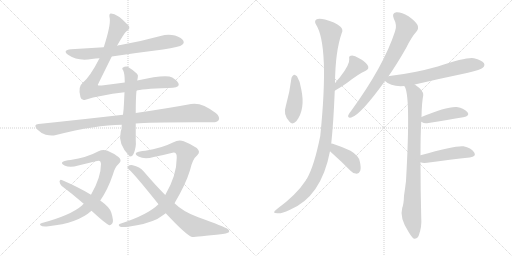
t = 0.00 s
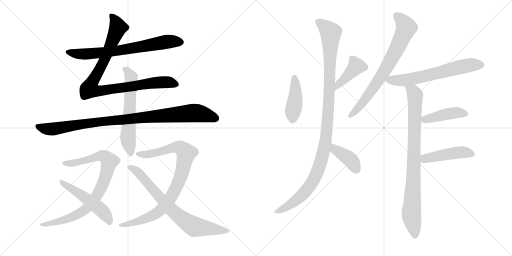
t = 2.75 s
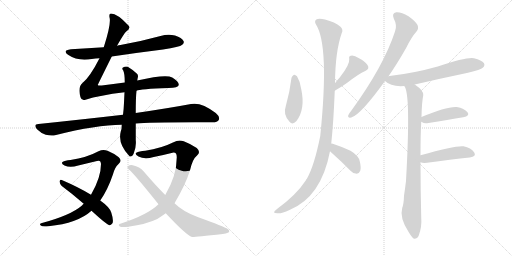
t = 5.51 s
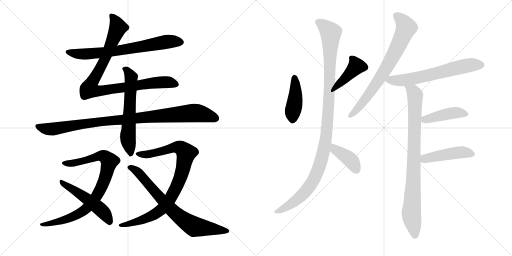
t = 8.26 s
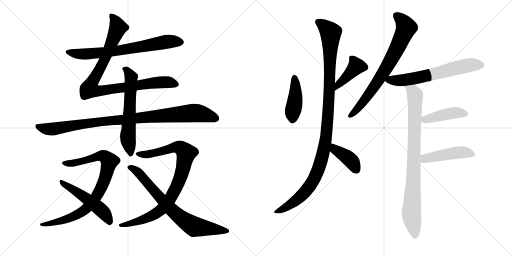
t = 11.01 s
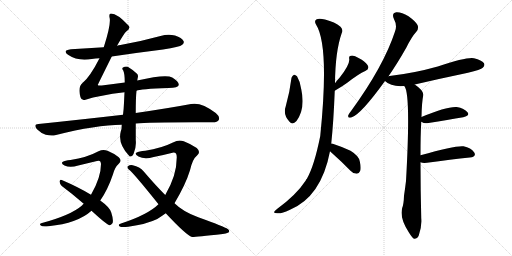
t = 13.77 s

The animated SVG that drew these frames (rendered in a browser with its animation timeline set to each time). Animation: 17 CSS @keyframes rules; one cycle of 13.77 s.

<svg version="1.1" viewBox="0 0 2048 1024" xmlns="http://www.w3.org/2000/svg">
  <g stroke="lightgray" stroke-dasharray="1,1" stroke-width="1" transform="scale(4, 4)">
    <line x1="0" y1="0" x2="256" y2="256"></line>
    <line x1="256" y1="0" x2="0" y2="256"></line>
    <line x1="128" y1="0" x2="128" y2="256"></line>
    <line x1="0" y1="128" x2="256" y2="128"></line>
    <line x1="256" y1="0" x2="512" y2="256"></line>
    <line x1="512" y1="0" x2="256" y2="256"></line>
    <line x1="384" y1="0" x2="384" y2="256"></line>
    <line x1="256" y1="128" x2="512" y2="128"></line>
  </g>
<g transform="scale(1, -1) translate(0, -850)">
   <style type="text/css">
    @keyframes keyframes0 {
      from {
       stroke: black;
       stroke-dashoffset: 706;
       stroke-width: 128;
       }
       70% {
       animation-timing-function: step-end;
       stroke: black;
       stroke-dashoffset: 0;
       stroke-width: 128;
       }
       to {
       stroke: black;
       stroke-width: 1024;
       }
       }
       #make-me-a-hanzi-animation-0 {
         animation: keyframes0 0.824544s both;
         animation-delay: 0.000000s;
         animation-timing-function: linear;
       }
    @keyframes keyframes1 {
      from {
       stroke: black;
       stroke-dashoffset: 931;
       stroke-width: 128;
       }
       75% {
       animation-timing-function: step-end;
       stroke: black;
       stroke-dashoffset: 0;
       stroke-width: 128;
       }
       to {
       stroke: black;
       stroke-width: 1024;
       }
       }
       #make-me-a-hanzi-animation-1 {
         animation: keyframes1 1.007650s both;
         animation-delay: 0.824544s;
         animation-timing-function: linear;
       }
    @keyframes keyframes2 {
      from {
       stroke: black;
       stroke-dashoffset: 975;
       stroke-width: 128;
       }
       76% {
       animation-timing-function: step-end;
       stroke: black;
       stroke-dashoffset: 0;
       stroke-width: 128;
       }
       to {
       stroke: black;
       stroke-width: 1024;
       }
       }
       #make-me-a-hanzi-animation-2 {
         animation: keyframes2 1.043457s both;
         animation-delay: 1.832194s;
         animation-timing-function: linear;
       }
    @keyframes keyframes3 {
      from {
       stroke: black;
       stroke-dashoffset: 611;
       stroke-width: 128;
       }
       67% {
       animation-timing-function: step-end;
       stroke: black;
       stroke-dashoffset: 0;
       stroke-width: 128;
       }
       to {
       stroke: black;
       stroke-width: 1024;
       }
       }
       #make-me-a-hanzi-animation-3 {
         animation: keyframes3 0.747233s both;
         animation-delay: 2.875651s;
         animation-timing-function: linear;
       }
    @keyframes keyframes4 {
      from {
       stroke: black;
       stroke-dashoffset: 850;
       stroke-width: 128;
       }
       73% {
       animation-timing-function: step-end;
       stroke: black;
       stroke-dashoffset: 0;
       stroke-width: 128;
       }
       to {
       stroke: black;
       stroke-width: 1024;
       }
       }
       #make-me-a-hanzi-animation-4 {
         animation: keyframes4 0.941732s both;
         animation-delay: 3.622884s;
         animation-timing-function: linear;
       }
    @keyframes keyframes5 {
      from {
       stroke: black;
       stroke-dashoffset: 512;
       stroke-width: 128;
       }
       63% {
       animation-timing-function: step-end;
       stroke: black;
       stroke-dashoffset: 0;
       stroke-width: 128;
       }
       to {
       stroke: black;
       stroke-width: 1024;
       }
       }
       #make-me-a-hanzi-animation-5 {
         animation: keyframes5 0.666667s both;
         animation-delay: 4.564616s;
         animation-timing-function: linear;
       }
    @keyframes keyframes6 {
      from {
       stroke: black;
       stroke-dashoffset: 884;
       stroke-width: 128;
       }
       74% {
       animation-timing-function: step-end;
       stroke: black;
       stroke-dashoffset: 0;
       stroke-width: 128;
       }
       to {
       stroke: black;
       stroke-width: 1024;
       }
       }
       #make-me-a-hanzi-animation-6 {
         animation: keyframes6 0.969401s both;
         animation-delay: 5.231283s;
         animation-timing-function: linear;
       }
    @keyframes keyframes7 {
      from {
       stroke: black;
       stroke-dashoffset: 739;
       stroke-width: 128;
       }
       71% {
       animation-timing-function: step-end;
       stroke: black;
       stroke-dashoffset: 0;
       stroke-width: 128;
       }
       to {
       stroke: black;
       stroke-width: 1024;
       }
       }
       #make-me-a-hanzi-animation-7 {
         animation: keyframes7 0.851400s both;
         animation-delay: 6.200684s;
         animation-timing-function: linear;
       }
    @keyframes keyframes8 {
      from {
       stroke: black;
       stroke-dashoffset: 424;
       stroke-width: 128;
       }
       58% {
       animation-timing-function: step-end;
       stroke: black;
       stroke-dashoffset: 0;
       stroke-width: 128;
       }
       to {
       stroke: black;
       stroke-width: 1024;
       }
       }
       #make-me-a-hanzi-animation-8 {
         animation: keyframes8 0.595052s both;
         animation-delay: 7.052083s;
         animation-timing-function: linear;
       }
    @keyframes keyframes9 {
      from {
       stroke: black;
       stroke-dashoffset: 414;
       stroke-width: 128;
       }
       57% {
       animation-timing-function: step-end;
       stroke: black;
       stroke-dashoffset: 0;
       stroke-width: 128;
       }
       to {
       stroke: black;
       stroke-width: 1024;
       }
       }
       #make-me-a-hanzi-animation-9 {
         animation: keyframes9 0.586914s both;
         animation-delay: 7.647135s;
         animation-timing-function: linear;
       }
    @keyframes keyframes10 {
      from {
       stroke: black;
       stroke-dashoffset: 1121;
       stroke-width: 128;
       }
       78% {
       animation-timing-function: step-end;
       stroke: black;
       stroke-dashoffset: 0;
       stroke-width: 128;
       }
       to {
       stroke: black;
       stroke-width: 1024;
       }
       }
       #make-me-a-hanzi-animation-10 {
         animation: keyframes10 1.162272s both;
         animation-delay: 8.234049s;
         animation-timing-function: linear;
       }
    @keyframes keyframes11 {
      from {
       stroke: black;
       stroke-dashoffset: 397;
       stroke-width: 128;
       }
       56% {
       animation-timing-function: step-end;
       stroke: black;
       stroke-dashoffset: 0;
       stroke-width: 128;
       }
       to {
       stroke: black;
       stroke-width: 1024;
       }
       }
       #make-me-a-hanzi-animation-11 {
         animation: keyframes11 0.573079s both;
         animation-delay: 9.396322s;
         animation-timing-function: linear;
       }
    @keyframes keyframes12 {
      from {
       stroke: black;
       stroke-dashoffset: 736;
       stroke-width: 128;
       }
       71% {
       animation-timing-function: step-end;
       stroke: black;
       stroke-dashoffset: 0;
       stroke-width: 128;
       }
       to {
       stroke: black;
       stroke-width: 1024;
       }
       }
       #make-me-a-hanzi-animation-12 {
         animation: keyframes12 0.848958s both;
         animation-delay: 9.969401s;
         animation-timing-function: linear;
       }
    @keyframes keyframes13 {
      from {
       stroke: black;
       stroke-dashoffset: 638;
       stroke-width: 128;
       }
       67% {
       animation-timing-function: step-end;
       stroke: black;
       stroke-dashoffset: 0;
       stroke-width: 128;
       }
       to {
       stroke: black;
       stroke-width: 1024;
       }
       }
       #make-me-a-hanzi-animation-13 {
         animation: keyframes13 0.769206s both;
         animation-delay: 10.818359s;
         animation-timing-function: linear;
       }
    @keyframes keyframes14 {
      from {
       stroke: black;
       stroke-dashoffset: 871;
       stroke-width: 128;
       }
       74% {
       animation-timing-function: step-end;
       stroke: black;
       stroke-dashoffset: 0;
       stroke-width: 128;
       }
       to {
       stroke: black;
       stroke-width: 1024;
       }
       }
       #make-me-a-hanzi-animation-14 {
         animation: keyframes14 0.958822s both;
         animation-delay: 11.587565s;
         animation-timing-function: linear;
       }
    @keyframes keyframes15 {
      from {
       stroke: black;
       stroke-dashoffset: 428;
       stroke-width: 128;
       }
       58% {
       animation-timing-function: step-end;
       stroke: black;
       stroke-dashoffset: 0;
       stroke-width: 128;
       }
       to {
       stroke: black;
       stroke-width: 1024;
       }
       }
       #make-me-a-hanzi-animation-15 {
         animation: keyframes15 0.598307s both;
         animation-delay: 12.546387s;
         animation-timing-function: linear;
       }
    @keyframes keyframes16 {
      from {
       stroke: black;
       stroke-dashoffset: 457;
       stroke-width: 128;
       }
       60% {
       animation-timing-function: step-end;
       stroke: black;
       stroke-dashoffset: 0;
       stroke-width: 128;
       }
       to {
       stroke: black;
       stroke-width: 1024;
       }
       }
       #make-me-a-hanzi-animation-16 {
         animation: keyframes16 0.621908s both;
         animation-delay: 13.144694s;
         animation-timing-function: linear;
       }
</style>
<path d="M 447 624 Q 547 639 652 652 Q 719 662 729 671 Q 738 678 734 686 Q 728 699 700 708 Q 672 715 642 706 Q 566 685 482 670 Q 475 669 468 667 L 415 661 Q 351 657 284 653 Q 248 649 272 631 Q 311 604 367 614 Q 382 617 398 617 L 447 624 Z" fill="lightgray"></path> 
<path d="M 546 487 Q 559 494 674 498 Q 713 499 715 510 Q 716 523 689 540 Q 665 555 549 528 L 499 520 Q 454 514 407 508 Q 392 507 391 510 Q 391 511 447 624 L 468 667 Q 498 719 505 724 Q 524 737 514 748 Q 469 796 444 796 Q 434 796 439 776 Q 443 748 415 661 L 398 617 Q 361 544 331 519 Q 310 503 322 461 Q 326 446 342 451 Q 397 469 498 481 L 546 487 Z" fill="lightgray"></path> 
<path d="M 492 391 Q 336 373 154 354 Q 132 353 148 333 Q 164 317 183 311 Q 207 305 224 310 Q 384 350 487 351 L 543 356 Q 600 362 847 361 Q 869 360 875 370 Q 881 383 863 398 Q 805 443 764 434 Q 679 418 543 398 L 492 391 Z" fill="lightgray"></path> 
<path d="M 549 528 Q 550 535 551 539 Q 554 549 548 555 Q 527 574 511 583 Q 501 586 492 580 Q 486 577 493 568 Q 499 556 499 520 L 498 481 Q 497 462 496 439 Q 495 414 492 391 L 487 351 Q 487 333 483 324 Q 470 275 518 225 L 519 224 Q 529 223 534 234 Q 546 262 543 289 Q 543 323 543 356 L 543 398 Q 543 461 546 487 L 549 528 Z" fill="lightgray"></path> 
<path d="M 401 48 Q 431 91 452 153 Q 459 181 476 196 Q 489 208 475 221 Q 457 236 430 247 Q 412 254 394 245 Q 348 220 282 210 Q 260 209 250 202 Q 243 196 258 188 Q 280 178 313 188 Q 350 197 388 206 Q 403 212 404 194 Q 404 140 364 71 L 335 35 Q 331 32 328 28 Q 283 -11 168 -42 Q 155 -45 163 -52 Q 170 -58 194 -55 Q 311 -43 366 7 L 401 48 Z" fill="lightgray"></path> 
<path d="M 366 7 Q 426 -48 437 -51 Q 443 -52 449 -44 Q 456 -34 445 0 Q 439 21 401 48 L 364 71 Q 315 101 247 130 Q 240 134 238 124 Q 239 114 247 106 Q 289 75 335 35 L 366 7 Z" fill="lightgray"></path> 
<path d="M 698 37 Q 743 113 760 169 Q 770 214 789 229 Q 804 242 787 258 Q 766 273 735 285 Q 714 292 694 281 Q 646 257 581 247 Q 556 246 545 239 Q 538 233 554 224 Q 578 211 615 222 Q 651 229 686 238 Q 708 245 707 220 Q 707 148 661 70 L 634 33 Q 591 -9 484 -44 Q 469 -48 479 -56 Q 486 -60 513 -57 Q 586 -47 629 -26 Q 645 -16 663 -3 L 698 37 Z" fill="lightgray"></path> 
<path d="M 663 -3 Q 744 -90 768 -98 Q 777 -99 891 -86 Q 903 -85 914 -80 Q 921 -73 911 -66 Q 898 -57 793 -19 Q 732 3 698 37 L 661 70 Q 621 110 575 164 Q 559 183 531 189 Q 521 192 511 185 Q 507 179 515 172 Q 531 162 634 33 L 663 -3 Z" fill="lightgray"></path> 
<path d="M 1166 539 Q 1159 481 1143 425 Q 1131 392 1158 363 Q 1170 348 1186 366 Q 1222 414 1205 493 Q 1201 524 1188 545 Q 1181 552 1176 551 Q 1169 547 1166 539 Z" fill="lightgray"></path> 
<path d="M 1339 487 Q 1370 506 1389 519 Q 1435 555 1461 566 Q 1480 575 1470 590 Q 1460 605 1436 617 Q 1415 630 1404 627 Q 1394 626 1397 614 Q 1400 592 1359 540 Q 1349 530 1340 517 C 1323 493 1313 471 1339 487 Z" fill="lightgray"></path> 
<path d="M 1325 276 Q 1334 360 1339 487 L 1340 517 Q 1341 644 1367 718 Q 1374 731 1362 743 Q 1340 762 1300 772 Q 1275 779 1265 772 Q 1256 765 1264 752 Q 1318 668 1281 306 Q 1257 186 1227 134 Q 1224 133 1223 128 Q 1186 71 1108 14 Q 1096 5 1096 1 Q 1097 -3 1109 -3 Q 1124 -6 1158 10 Q 1285 62 1320 245 L 1325 276 Z" fill="lightgray"></path> 
<path d="M 1320 245 Q 1324 241 1333 233 Q 1367 203 1402 167 Q 1412 155 1427 155 Q 1436 155 1441 167 Q 1445 180 1439 205 Q 1435 227 1402 247 Q 1368 263 1331 275 Q 1330 276 1325 276 C 1295 280 1298 266 1320 245 Z" fill="lightgray"></path> 
<path d="M 1554 545 Q 1588 594 1625 659 Q 1646 702 1666 724 Q 1676 736 1670 750 Q 1664 763 1634 785 Q 1604 803 1585 801 Q 1566 798 1575 776 Q 1590 748 1580 724 Q 1535 586 1405 407 Q 1395 395 1393 389 Q 1390 377 1405 380 Q 1441 389 1540 526 L 1554 545 Z" fill="lightgray"></path> 
<path d="M 1659 512 Q 1762 536 1872 559 Q 1924 572 1931 579 Q 1941 588 1936 597 Q 1927 610 1896 617 Q 1869 623 1751 584 Q 1655 557 1558 546 Q 1555 546 1554 545 C 1524 540 1523 540 1540 526 Q 1564 502 1617 506 L 1659 512 Z" fill="lightgray"></path> 
<path d="M 1682 229 Q 1682 311 1685 363 L 1686 382 Q 1687 440 1693 469 Q 1696 487 1659 512 C 1635 530 1605 534 1617 506 Q 1644 479 1624 126 Q 1620 93 1616 67 Q 1615 34 1609 19 Q 1597 -21 1635 -79 Q 1648 -100 1656 -105 Q 1669 -106 1675 -92 Q 1688 -56 1685 -23 Q 1682 95 1682 201 L 1682 229 Z" fill="lightgray"></path> 
<path d="M 1685 363 Q 1686 363 1689 361 Q 1696 355 1714 358 Q 1793 371 1853 381 Q 1881 387 1870 401 Q 1857 417 1827 422 Q 1787 425 1686 382 C 1666 374 1666 374 1685 363 Z" fill="lightgray"></path> 
<path d="M 1682 201 Q 1691 197 1708 199 Q 1805 212 1879 220 Q 1907 224 1897 240 Q 1884 259 1854 265 Q 1824 269 1682 229 C 1653 221 1653 209 1682 201 Z" fill="lightgray"></path> 
      <clipPath id="make-me-a-hanzi-clip-0">
      <path d="M 447 624 Q 547 639 652 652 Q 719 662 729 671 Q 738 678 734 686 Q 728 699 700 708 Q 672 715 642 706 Q 566 685 482 670 Q 475 669 468 667 L 415 661 Q 351 657 284 653 Q 248 649 272 631 Q 311 604 367 614 Q 382 617 398 617 L 447 624 Z" fill="lightgray"></path>
      </clipPath>
      <path clip-path="url(#make-me-a-hanzi-clip-0)" d="M 276 643 L 296 636 L 356 634 L 514 654 L 667 683 L 721 682 " fill="none" id="make-me-a-hanzi-animation-0" stroke-dasharray="578 1156" stroke-linecap="round"></path>

      <clipPath id="make-me-a-hanzi-clip-1">
      <path d="M 546 487 Q 559 494 674 498 Q 713 499 715 510 Q 716 523 689 540 Q 665 555 549 528 L 499 520 Q 454 514 407 508 Q 392 507 391 510 Q 391 511 447 624 L 468 667 Q 498 719 505 724 Q 524 737 514 748 Q 469 796 444 796 Q 434 796 439 776 Q 443 748 415 661 L 398 617 Q 361 544 331 519 Q 310 503 322 461 Q 326 446 342 451 Q 397 469 498 481 L 546 487 Z" fill="lightgray"></path>
      </clipPath>
      <path clip-path="url(#make-me-a-hanzi-clip-1)" d="M 447 786 L 472 740 L 424 619 L 358 497 L 397 486 L 610 519 L 674 521 L 706 512 " fill="none" id="make-me-a-hanzi-animation-1" stroke-dasharray="803 1606" stroke-linecap="round"></path>

      <clipPath id="make-me-a-hanzi-clip-2">
      <path d="M 492 391 Q 336 373 154 354 Q 132 353 148 333 Q 164 317 183 311 Q 207 305 224 310 Q 384 350 487 351 L 543 356 Q 600 362 847 361 Q 869 360 875 370 Q 881 383 863 398 Q 805 443 764 434 Q 679 418 543 398 L 492 391 Z" fill="lightgray"></path>
      </clipPath>
      <path clip-path="url(#make-me-a-hanzi-clip-2)" d="M 151 343 L 206 333 L 412 364 L 774 398 L 824 391 L 862 377 " fill="none" id="make-me-a-hanzi-animation-2" stroke-dasharray="847 1694" stroke-linecap="round"></path>

      <clipPath id="make-me-a-hanzi-clip-3">
      <path d="M 549 528 Q 550 535 551 539 Q 554 549 548 555 Q 527 574 511 583 Q 501 586 492 580 Q 486 577 493 568 Q 499 556 499 520 L 498 481 Q 497 462 496 439 Q 495 414 492 391 L 487 351 Q 487 333 483 324 Q 470 275 518 225 L 519 224 Q 529 223 534 234 Q 546 262 543 289 Q 543 323 543 356 L 543 398 Q 543 461 546 487 L 549 528 Z" fill="lightgray"></path>
      </clipPath>
      <path clip-path="url(#make-me-a-hanzi-clip-3)" d="M 500 575 L 525 538 L 511 303 L 523 229 " fill="none" id="make-me-a-hanzi-animation-3" stroke-dasharray="483 966" stroke-linecap="round"></path>

      <clipPath id="make-me-a-hanzi-clip-4">
      <path d="M 401 48 Q 431 91 452 153 Q 459 181 476 196 Q 489 208 475 221 Q 457 236 430 247 Q 412 254 394 245 Q 348 220 282 210 Q 260 209 250 202 Q 243 196 258 188 Q 280 178 313 188 Q 350 197 388 206 Q 403 212 404 194 Q 404 140 364 71 L 335 35 Q 331 32 328 28 Q 283 -11 168 -42 Q 155 -45 163 -52 Q 170 -58 194 -55 Q 311 -43 366 7 L 401 48 Z" fill="lightgray"></path>
      </clipPath>
      <path clip-path="url(#make-me-a-hanzi-clip-4)" d="M 257 197 L 302 198 L 407 227 L 425 219 L 437 201 L 421 139 L 393 76 L 340 11 L 269 -26 L 170 -49 " fill="none" id="make-me-a-hanzi-animation-4" stroke-dasharray="722 1444" stroke-linecap="round"></path>

      <clipPath id="make-me-a-hanzi-clip-5">
      <path d="M 366 7 Q 426 -48 437 -51 Q 443 -52 449 -44 Q 456 -34 445 0 Q 439 21 401 48 L 364 71 Q 315 101 247 130 Q 240 134 238 124 Q 239 114 247 106 Q 289 75 335 35 L 366 7 Z" fill="lightgray"></path>
      </clipPath>
      <path clip-path="url(#make-me-a-hanzi-clip-5)" d="M 246 121 L 337 63 L 403 12 L 427 -15 L 439 -41 " fill="none" id="make-me-a-hanzi-animation-5" stroke-dasharray="384 768" stroke-linecap="round"></path>

      <clipPath id="make-me-a-hanzi-clip-6">
      <path d="M 698 37 Q 743 113 760 169 Q 770 214 789 229 Q 804 242 787 258 Q 766 273 735 285 Q 714 292 694 281 Q 646 257 581 247 Q 556 246 545 239 Q 538 233 554 224 Q 578 211 615 222 Q 651 229 686 238 Q 708 245 707 220 Q 707 148 661 70 L 634 33 Q 591 -9 484 -44 Q 469 -48 479 -56 Q 486 -60 513 -57 Q 586 -47 629 -26 Q 645 -16 663 -3 L 698 37 Z" fill="lightgray"></path>
      </clipPath>
      <path clip-path="url(#make-me-a-hanzi-clip-6)" d="M 553 234 L 603 234 L 710 261 L 723 258 L 744 237 L 716 125 L 682 56 L 651 17 L 581 -25 L 484 -51 " fill="none" id="make-me-a-hanzi-animation-6" stroke-dasharray="756 1512" stroke-linecap="round"></path>

      <clipPath id="make-me-a-hanzi-clip-7">
      <path d="M 663 -3 Q 744 -90 768 -98 Q 777 -99 891 -86 Q 903 -85 914 -80 Q 921 -73 911 -66 Q 898 -57 793 -19 Q 732 3 698 37 L 661 70 Q 621 110 575 164 Q 559 183 531 189 Q 521 192 511 185 Q 507 179 515 172 Q 531 162 634 33 L 663 -3 Z" fill="lightgray"></path>
      </clipPath>
      <path clip-path="url(#make-me-a-hanzi-clip-7)" d="M 519 180 L 558 156 L 641 56 L 690 5 L 740 -34 L 781 -57 L 906 -74 " fill="none" id="make-me-a-hanzi-animation-7" stroke-dasharray="611 1222" stroke-linecap="round"></path>

      <clipPath id="make-me-a-hanzi-clip-8">
      <path d="M 1166 539 Q 1159 481 1143 425 Q 1131 392 1158 363 Q 1170 348 1186 366 Q 1222 414 1205 493 Q 1201 524 1188 545 Q 1181 552 1176 551 Q 1169 547 1166 539 Z" fill="lightgray"></path>
      </clipPath>
      <path clip-path="url(#make-me-a-hanzi-clip-8)" d="M 1178 539 L 1183 480 L 1171 372 " fill="none" id="make-me-a-hanzi-animation-8" stroke-dasharray="296 592" stroke-linecap="round"></path>

      <clipPath id="make-me-a-hanzi-clip-9">
      <path d="M 1339 487 Q 1370 506 1389 519 Q 1435 555 1461 566 Q 1480 575 1470 590 Q 1460 605 1436 617 Q 1415 630 1404 627 Q 1394 626 1397 614 Q 1400 592 1359 540 Q 1349 530 1340 517 C 1323 493 1313 471 1339 487 Z" fill="lightgray"></path>
      </clipPath>
      <path clip-path="url(#make-me-a-hanzi-clip-9)" d="M 1409 616 L 1426 585 L 1355 515 L 1345 494 " fill="none" id="make-me-a-hanzi-animation-9" stroke-dasharray="286 572" stroke-linecap="round"></path>

      <clipPath id="make-me-a-hanzi-clip-10">
      <path d="M 1325 276 Q 1334 360 1339 487 L 1340 517 Q 1341 644 1367 718 Q 1374 731 1362 743 Q 1340 762 1300 772 Q 1275 779 1265 772 Q 1256 765 1264 752 Q 1318 668 1281 306 Q 1257 186 1227 134 Q 1224 133 1223 128 Q 1186 71 1108 14 Q 1096 5 1096 1 Q 1097 -3 1109 -3 Q 1124 -6 1158 10 Q 1285 62 1320 245 L 1325 276 Z" fill="lightgray"></path>
      </clipPath>
      <path clip-path="url(#make-me-a-hanzi-clip-10)" d="M 1274 762 L 1323 719 L 1315 427 L 1294 240 L 1267 156 L 1229 92 L 1158 29 L 1103 1 " fill="none" id="make-me-a-hanzi-animation-10" stroke-dasharray="993 1986" stroke-linecap="round"></path>

      <clipPath id="make-me-a-hanzi-clip-11">
      <path d="M 1320 245 Q 1324 241 1333 233 Q 1367 203 1402 167 Q 1412 155 1427 155 Q 1436 155 1441 167 Q 1445 180 1439 205 Q 1435 227 1402 247 Q 1368 263 1331 275 Q 1330 276 1325 276 C 1295 280 1298 266 1320 245 Z" fill="lightgray"></path>
      </clipPath>
      <path clip-path="url(#make-me-a-hanzi-clip-11)" d="M 1327 268 L 1342 251 L 1402 210 L 1426 171 " fill="none" id="make-me-a-hanzi-animation-11" stroke-dasharray="269 538" stroke-linecap="round"></path>

      <clipPath id="make-me-a-hanzi-clip-12">
      <path d="M 1554 545 Q 1588 594 1625 659 Q 1646 702 1666 724 Q 1676 736 1670 750 Q 1664 763 1634 785 Q 1604 803 1585 801 Q 1566 798 1575 776 Q 1590 748 1580 724 Q 1535 586 1405 407 Q 1395 395 1393 389 Q 1390 377 1405 380 Q 1441 389 1540 526 L 1554 545 Z" fill="lightgray"></path>
      </clipPath>
      <path clip-path="url(#make-me-a-hanzi-clip-12)" d="M 1586 786 L 1604 773 L 1625 740 L 1594 668 L 1489 490 L 1428 412 L 1402 389 " fill="none" id="make-me-a-hanzi-animation-12" stroke-dasharray="608 1216" stroke-linecap="round"></path>

      <clipPath id="make-me-a-hanzi-clip-13">
      <path d="M 1659 512 Q 1762 536 1872 559 Q 1924 572 1931 579 Q 1941 588 1936 597 Q 1927 610 1896 617 Q 1869 623 1751 584 Q 1655 557 1558 546 Q 1555 546 1554 545 C 1524 540 1523 540 1540 526 Q 1564 502 1617 506 L 1659 512 Z" fill="lightgray"></path>
      </clipPath>
      <path clip-path="url(#make-me-a-hanzi-clip-13)" d="M 1549 527 L 1635 532 L 1870 588 L 1924 591 " fill="none" id="make-me-a-hanzi-animation-13" stroke-dasharray="510 1020" stroke-linecap="round"></path>

      <clipPath id="make-me-a-hanzi-clip-14">
      <path d="M 1682 229 Q 1682 311 1685 363 L 1686 382 Q 1687 440 1693 469 Q 1696 487 1659 512 C 1635 530 1605 534 1617 506 Q 1644 479 1624 126 Q 1620 93 1616 67 Q 1615 34 1609 19 Q 1597 -21 1635 -79 Q 1648 -100 1656 -105 Q 1669 -106 1675 -92 Q 1688 -56 1685 -23 Q 1682 95 1682 201 L 1682 229 Z" fill="lightgray"></path>
      </clipPath>
      <path clip-path="url(#make-me-a-hanzi-clip-14)" d="M 1626 504 L 1654 481 L 1660 469 L 1653 107 L 1645 -7 L 1660 -95 " fill="none" id="make-me-a-hanzi-animation-14" stroke-dasharray="743 1486" stroke-linecap="round"></path>

      <clipPath id="make-me-a-hanzi-clip-15">
      <path d="M 1685 363 Q 1686 363 1689 361 Q 1696 355 1714 358 Q 1793 371 1853 381 Q 1881 387 1870 401 Q 1857 417 1827 422 Q 1787 425 1686 382 C 1666 374 1666 374 1685 363 Z" fill="lightgray"></path>
      </clipPath>
      <path clip-path="url(#make-me-a-hanzi-clip-15)" d="M 1690 368 L 1807 398 L 1858 394 " fill="none" id="make-me-a-hanzi-animation-15" stroke-dasharray="300 600" stroke-linecap="round"></path>

      <clipPath id="make-me-a-hanzi-clip-16">
      <path d="M 1682 201 Q 1691 197 1708 199 Q 1805 212 1879 220 Q 1907 224 1897 240 Q 1884 259 1854 265 Q 1824 269 1682 229 C 1653 221 1653 209 1682 201 Z" fill="lightgray"></path>
      </clipPath>
      <path clip-path="url(#make-me-a-hanzi-clip-16)" d="M 1689 208 L 1723 222 L 1837 240 L 1865 240 L 1885 233 " fill="none" id="make-me-a-hanzi-animation-16" stroke-dasharray="329 658" stroke-linecap="round"></path>

</g>
</svg>
